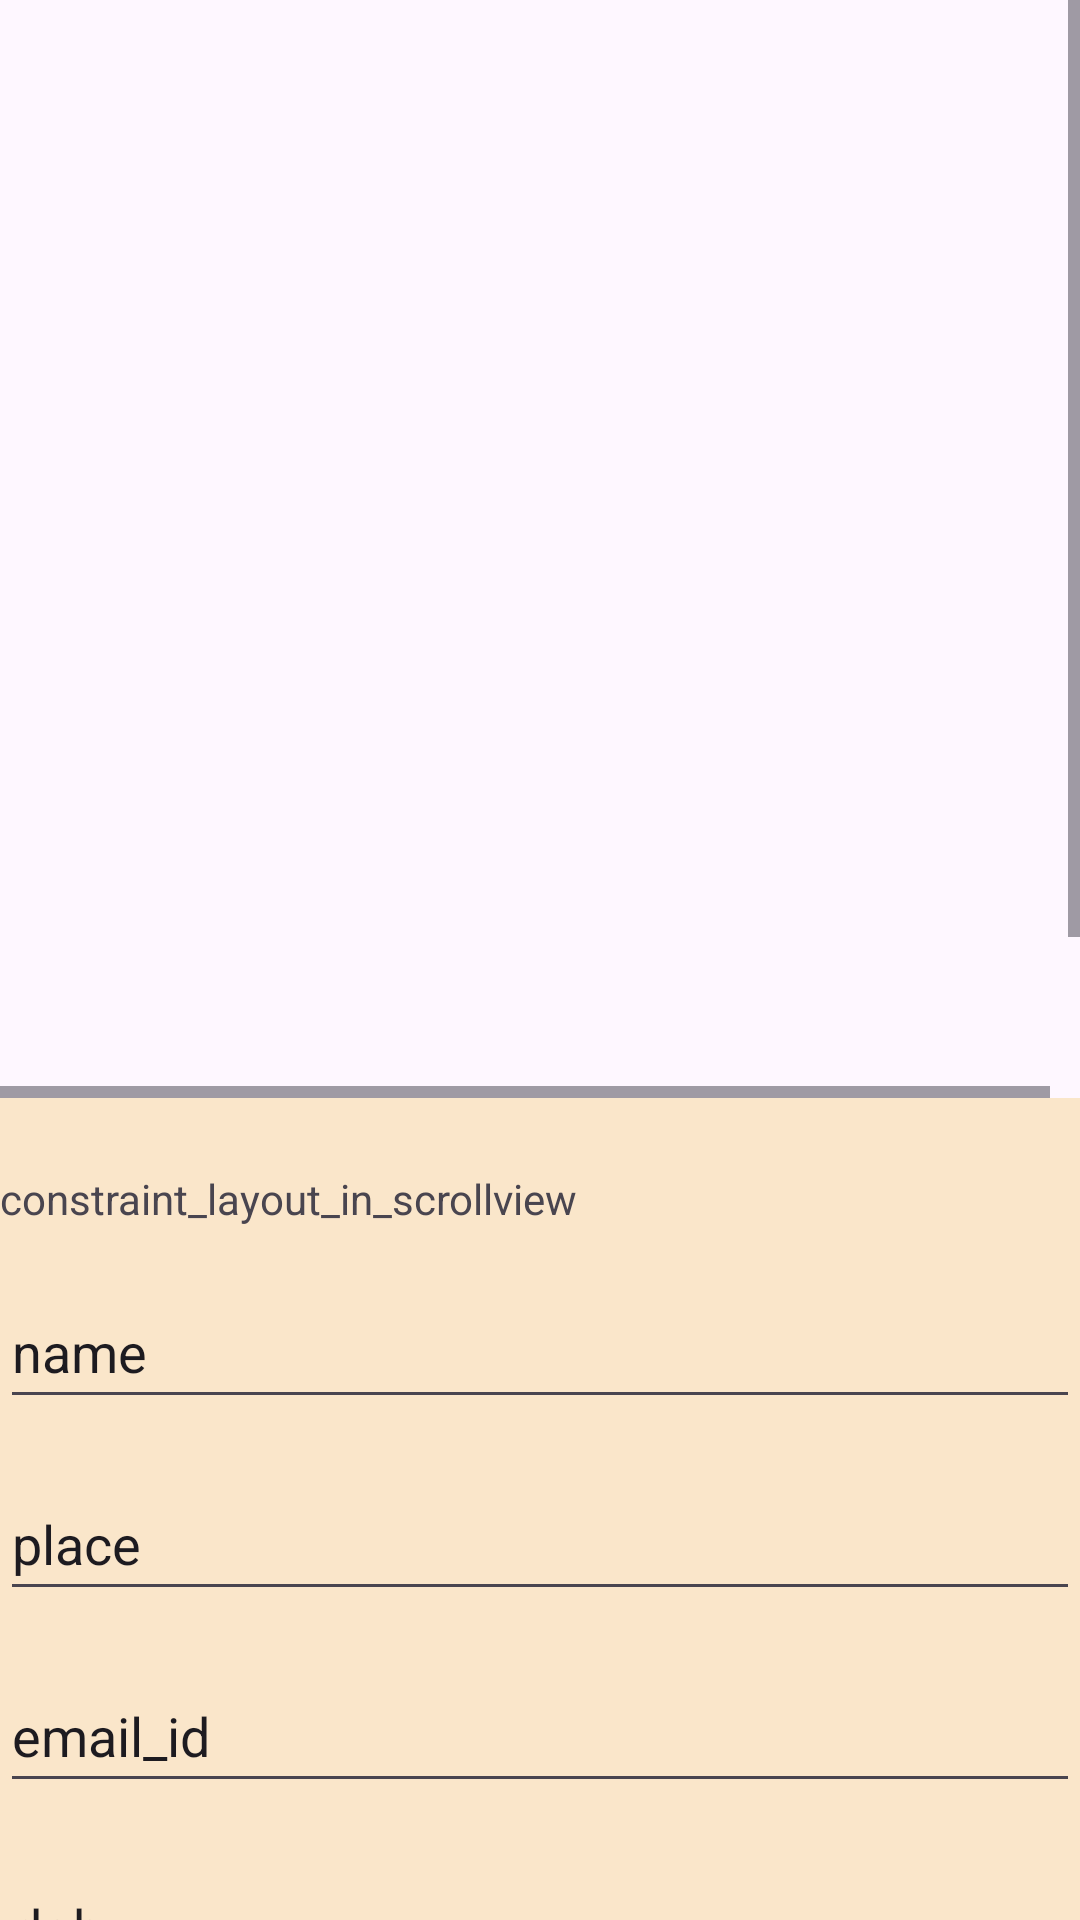

Layout XML and referenced resources for this Android screen:
<!-- AndroidManifest.xml: application theme Theme.Swapit -->
<!-- res/layout/tryyhome.xml -->
<?xml version="1.0" encoding="utf-8"?>
<ScrollView
    xmlns:android="http://schemas.android.com/apk/res/android"
    xmlns:app="http://schemas.android.com/apk/res-auto"
    xmlns:tools="http://schemas.android.com/tools"
    android:layout_width="match_parent"
    android:layout_height="wrap_content"
    android:fillViewport="true">

    <LinearLayout
        android:layout_width="match_parent"
        android:layout_height="wrap_content"
        android:orientation="vertical">

        <HorizontalScrollView
            android:layout_width="500dp"
            android:layout_height="366dp">

            <LinearLayout
                android:layout_width="wrap_content"
                android:layout_height="wrap_content"
                android:orientation="horizontal">

                <TextView
                    android:layout_width="wrap_content"
                    android:layout_height="wrap_content" />

                <TextView
                    android:layout_width="wrap_content"
                    android:layout_height="wrap_content" />

                <ImageButton
                    android:layout_width="364dp"
                    android:layout_height="360dp"
                    android:background="@drawable/p1"
                    android:contentDescription="Description of your image button" />

                <ImageView
                    android:id="@+id/imageView"
                    android:layout_width="350dp"
                    android:layout_height="match_parent"

                    app:srcCompat="@drawable/p1" />

                <ImageView
                    android:id="@+id/imageView2"
                    android:layout_width="wrap_content"
                    android:layout_height="wrap_content"

                    app:srcCompat="@drawable/btn_bg" />

            </LinearLayout>
        </HorizontalScrollView>

        <androidx.constraintlayout.widget.ConstraintLayout
            android:layout_width="match_parent"
            android:layout_height="wrap_content"
            tools:context=".MainActivity"
            android:background="#FAE6CA">

            <TextView
                android:id="@+id/textView"
                android:layout_width="wrap_content"
                android:layout_height="wrap_content"
                android:layout_marginTop="24dp"
                android:text="constraint_layout_in_scrollview"
                app:layout_constraintStart_toStartOf="parent"
                app:layout_constraintTop_toTopOf="parent" />

            
            <EditText
                android:id="@+id/editTextText"
                android:layout_width="0dp"
                android:layout_height="wrap_content"
                android:layout_marginTop="16dp"
                android:autofillHints=""
                android:ems="10"
                android:inputType="text"
                android:minHeight="48dp"
                android:text="name"
                app:layout_constraintEnd_toEndOf="parent"
                app:layout_constraintStart_toStartOf="parent"
                app:layout_constraintTop_toBottomOf="@+id/textView"
                tools:ignore="LabelFor,DuplicateSpeakableTextCheck" />

            
            <EditText
                android:id="@+id/editTextText2"
                android:layout_width="0dp"
                android:layout_height="wrap_content"
                android:layout_marginTop="16dp"
                android:autofillHints=""
                android:ems="10"
                android:inputType="text"
                android:minHeight="48dp"
                android:text="place"
                app:layout_constraintEnd_toEndOf="@+id/editTextText"
                app:layout_constraintStart_toStartOf="@+id/editTextText"
                app:layout_constraintTop_toBottomOf="@+id/editTextText"
                tools:ignore="LabelFor" />

            
            <EditText
                android:id="@+id/editTextText3"
                android:layout_width="0dp"
                android:layout_height="wrap_content"
                android:layout_marginTop="16dp"
                android:autofillHints=""
                android:ems="10"
                android:inputType="text"
                android:minHeight="48dp"
                android:text="email_id"
                app:layout_constraintEnd_toEndOf="@+id/editTextText2"
                app:layout_constraintStart_toStartOf="@+id/editTextText2"
                app:layout_constraintTop_toBottomOf="@+id/editTextText2"
                tools:ignore="LabelFor" />

            
            <EditText
                android:id="@+id/editTextText4"
                android:layout_width="0dp"
                android:layout_height="wrap_content"
                android:layout_marginTop="16dp"
                android:autofillHints=""
                android:ems="10"
                android:inputType="text"
                android:minHeight="48dp"
                android:text="dob"
                app:layout_constraintEnd_toEndOf="@+id/editTextText3"
                app:layout_constraintStart_toStartOf="@+id/editTextText3"
                app:layout_constraintTop_toBottomOf="@+id/editTextText3"
                tools:ignore="LabelFor" />

            
            <EditText
                android:id="@+id/editTextText5"
                android:layout_width="0dp"
                android:layout_height="wrap_content"
                android:layout_marginTop="16dp"
                android:autofillHints=""
                android:ems="10"
                android:inputType="text"
                android:minHeight="48dp"
                android:text="sexe"
                app:layout_constraintEnd_toEndOf="@+id/editTextText4"
                app:layout_constraintStart_toStartOf="@+id/editTextText4"
                app:layout_constraintTop_toBottomOf="@+id/editTextText4"
                tools:ignore="LabelFor,DuplicateSpeakableTextCheck" />

            
            <EditText
                android:id="@+id/editTextText6"
                android:layout_width="0dp"
                android:layout_height="wrap_content"
                android:layout_marginTop="16dp"
                android:autofillHints=""
                android:ems="10"
                android:inputType="text"
                android:minHeight="48dp"
                android:text="nn"
                app:layout_constraintEnd_toEndOf="@+id/editTextText5"
                app:layout_constraintStart_toStartOf="@+id/editTextText5"
                app:layout_constraintTop_toBottomOf="@+id/editTextText5"
                tools:ignore="LabelFor" />

            
            <EditText
                android:id="@+id/editTextText7"
                android:layout_width="0dp"
                android:layout_height="wrap_content"
                android:layout_marginTop="16dp"
                android:autofillHints=""
                android:ems="10"
                android:inputType="text"
                android:minHeight="48dp"
                android:text="namee"
                app:layout_constraintEnd_toEndOf="@+id/editTextText6"
                app:layout_constraintStart_toStartOf="@+id/editTextText6"
                app:layout_constraintTop_toBottomOf="@+id/editTextText6"
                tools:ignore="LabelFor" />

            
            <EditText
                android:id="@+id/editTextText8"
                android:layout_width="0dp"
                android:layout_height="wrap_content"
                android:layout_marginTop="16dp"
                android:autofillHints=""
                android:ems="10"
                android:inputType="text"
                android:minHeight="48dp"
                android:text="n"
                app:layout_constraintEnd_toEndOf="@+id/editTextText7"
                app:layout_constraintStart_toStartOf="@+id/editTextText7"
                app:layout_constraintTop_toBottomOf="@+id/editTextText7"
                tools:ignore="LabelFor" />

            
            <EditText
                android:id="@+id/editTextText9"
                android:layout_width="0dp"
                android:layout_height="wrap_content"
                android:layout_marginTop="16dp"
                android:autofillHints=""
                android:ems="10"
                android:inputType="text"
                android:minHeight="48dp"
                android:text="na"
                app:layout_constraintEnd_toEndOf="@+id/editTextText8"
                app:layout_constraintStart_toStartOf="@+id/editTextText8"
                app:layout_constraintTop_toBottomOf="@+id/editTextText8"
                tools:ignore="LabelFor" />

            

            
            <Button
                android:id="@+id/button"
                android:layout_width="wrap_content"
                android:layout_height="wrap_content"
                android:layout_marginTop="164dp"
                android:text="button"
                android:textAppearance="@style/TextAppearance.AppCompat"
                android:textColor="#FFFFFF"
                android:textStyle="bold"
                app:layout_constraintEnd_toEndOf="@+id/editTextText9"
                app:layout_constraintStart_toStartOf="@+id/editTextText9"
                app:layout_constraintTop_toBottomOf="@+id/editTextText9" />

            <EditText
                android:id="@+id/editTextText10"
                android:layout_width="0dp"
                android:layout_height="wrap_content"
                android:layout_marginTop="16dp"
                android:autofillHints=""
                android:ems="10"
                android:inputType="text"
                android:text="nbj"
                app:layout_constraintEnd_toEndOf="@+id/editTextText9"
                app:layout_constraintStart_toStartOf="@+id/editTextText9"
                app:layout_constraintTop_toBottomOf="@+id/button"
                tools:ignore="LabelFor" />

            
            <EditText
                android:id="@+id/editTextText11"
                android:layout_width="0dp"
                android:layout_height="wrap_content"
                android:layout_marginTop="16dp"
                android:autofillHints=""
                android:ems="10"
                android:inputType="text"
                android:text="sv"
                app:layout_constraintEnd_toEndOf="@+id/editTextText9"
                app:layout_constraintStart_toStartOf="@+id/editTextText9"
                app:layout_constraintTop_toBottomOf="@+id/editTextText10"
                tools:ignore="LabelFor" />

        </androidx.constraintlayout.widget.ConstraintLayout>

    </LinearLayout>

</ScrollView>
<!-- resources referenced by this layout -->
<resources>
  <!-- drawable btn_bg (drawable) -->
  <?xml version="1.0" encoding="utf-8"?>
  <selector xmlns:android="http://schemas.android.com/apk/res/android">
      <item>
          <shape android:shape="rectangle">
              <corners android:radius="70dp"/>
              <solid android:color="@color/yello" />
  
          </shape>
  
      </item>
  </selector>
  <style name="Theme.Swapit" parent="Base.Theme.Swapit" />
  <color name="yello">#FBC259</color>
  <style name="Base.Theme.Swapit" parent="Theme.Material3.DayNight.NoActionBar">
          
          
      </style>
</resources>
